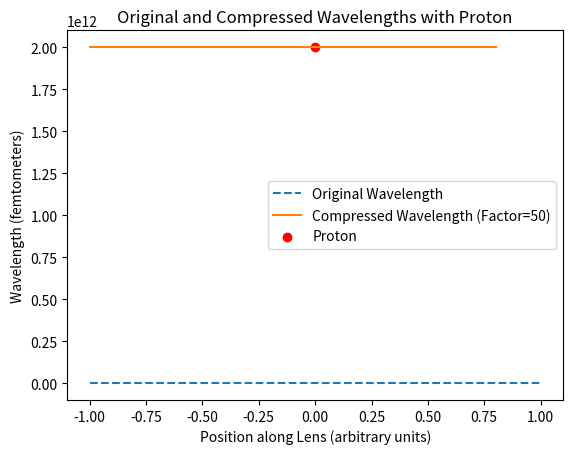

Python code for this plot:
import numpy as np
import matplotlib.pyplot as plt

def acoustic_lens_simulation_compressed_wavelength(radius, wavelength, compression_factor=2, num_points=500):
    """
    Simulate a compressed acoustic lens focusing sound waves.

    Parameters:
    - radius: Radius of the acoustic lens
    - wavelength: Wavelength of the sound wave
    - compression_factor: Factor by which to compress the wavelength information
    - num_points: Number of points for visualization

    Returns:
    - original_x_values: Original x-coordinates for the visualization
    - original_wavelength: Original wavelength at each x-coordinate
    - compressed_x_values: Compressed x-coordinates for the visualization
    - compressed_wavelength: Compressed wavelength at each x-coordinate
    """

    # Create an array of x-coordinates for visualization
    original_x_values = np.linspace(-2 * radius, 2 * radius, num_points)

    # Calculate the original wavelength
    original_wavelength = np.full_like(original_x_values, wavelength)

    # Downsample the x-values to compress the wavelength information
    compressed_x_values = original_x_values[::compression_factor]

    # Calculate the compressed wavelength in femtometers
    compressed_wavelength = np.full_like(compressed_x_values, wavelength * 1e15 / compression_factor)

    return original_x_values, original_wavelength, compressed_x_values, compressed_wavelength

def calculate_number_of_protons(radius, compression_factor):
    """
    Calculate the number of protons that can fit within the compressed wavelength region.

    Parameters:
    - radius: Radius of the compressed wavelength region (assumed spherical)
    - compression_factor: Factor by which the wavelength is compressed

    Returns:
    - num_protons: Number of protons that can fit within the region
    """

    # Assuming a spherical volume for the compressed wavelength region
    volume_compressed_region = (4/3) * np.pi * radius**3

    # Approximate volume occupied by a single proton (using average proton radius)
    volume_proton = (4/3) * np.pi * (0.84e-15)**3  # Proton radius is approximately 0.84 femtometers

    # Calculate the number of protons that can fit within the compressed wavelength region
    num_protons = volume_compressed_region / volume_proton

    return num_protons

# Parameters for the simulation
radius = 0.5  # Reduce the radius to create a compressed region for a single proton
wavelength = 0.1  # Assume the wavelength is in micrometers
compression_factor = 50  # Adjust as needed

# Run the compressed simulation
original_x_values, original_wavelength, compressed_x_values, compressed_wavelength = acoustic_lens_simulation_compressed_wavelength(radius, wavelength, compression_factor)

# Calculate the number of protons
num_protons = calculate_number_of_protons(radius, compression_factor)

# Plot the original and compressed wavelengths
plt.plot(original_x_values, original_wavelength, label='Original Wavelength', linestyle='dashed')
plt.plot(compressed_x_values, compressed_wavelength, label=f"Compressed Wavelength (Factor={compression_factor})")

# Mark the position of a single proton within the compressed region
plt.scatter([0], [wavelength * 1e15 / compression_factor], color='red', label='Proton', marker='o')

plt.title("Original and Compressed Wavelengths with Proton")
plt.xlabel("Position along Lens (arbitrary units)")
plt.ylabel("Wavelength (femtometers)")
plt.legend()
plt.show()

print(f"Number of protons within the compressed region: {int(num_protons)}")
